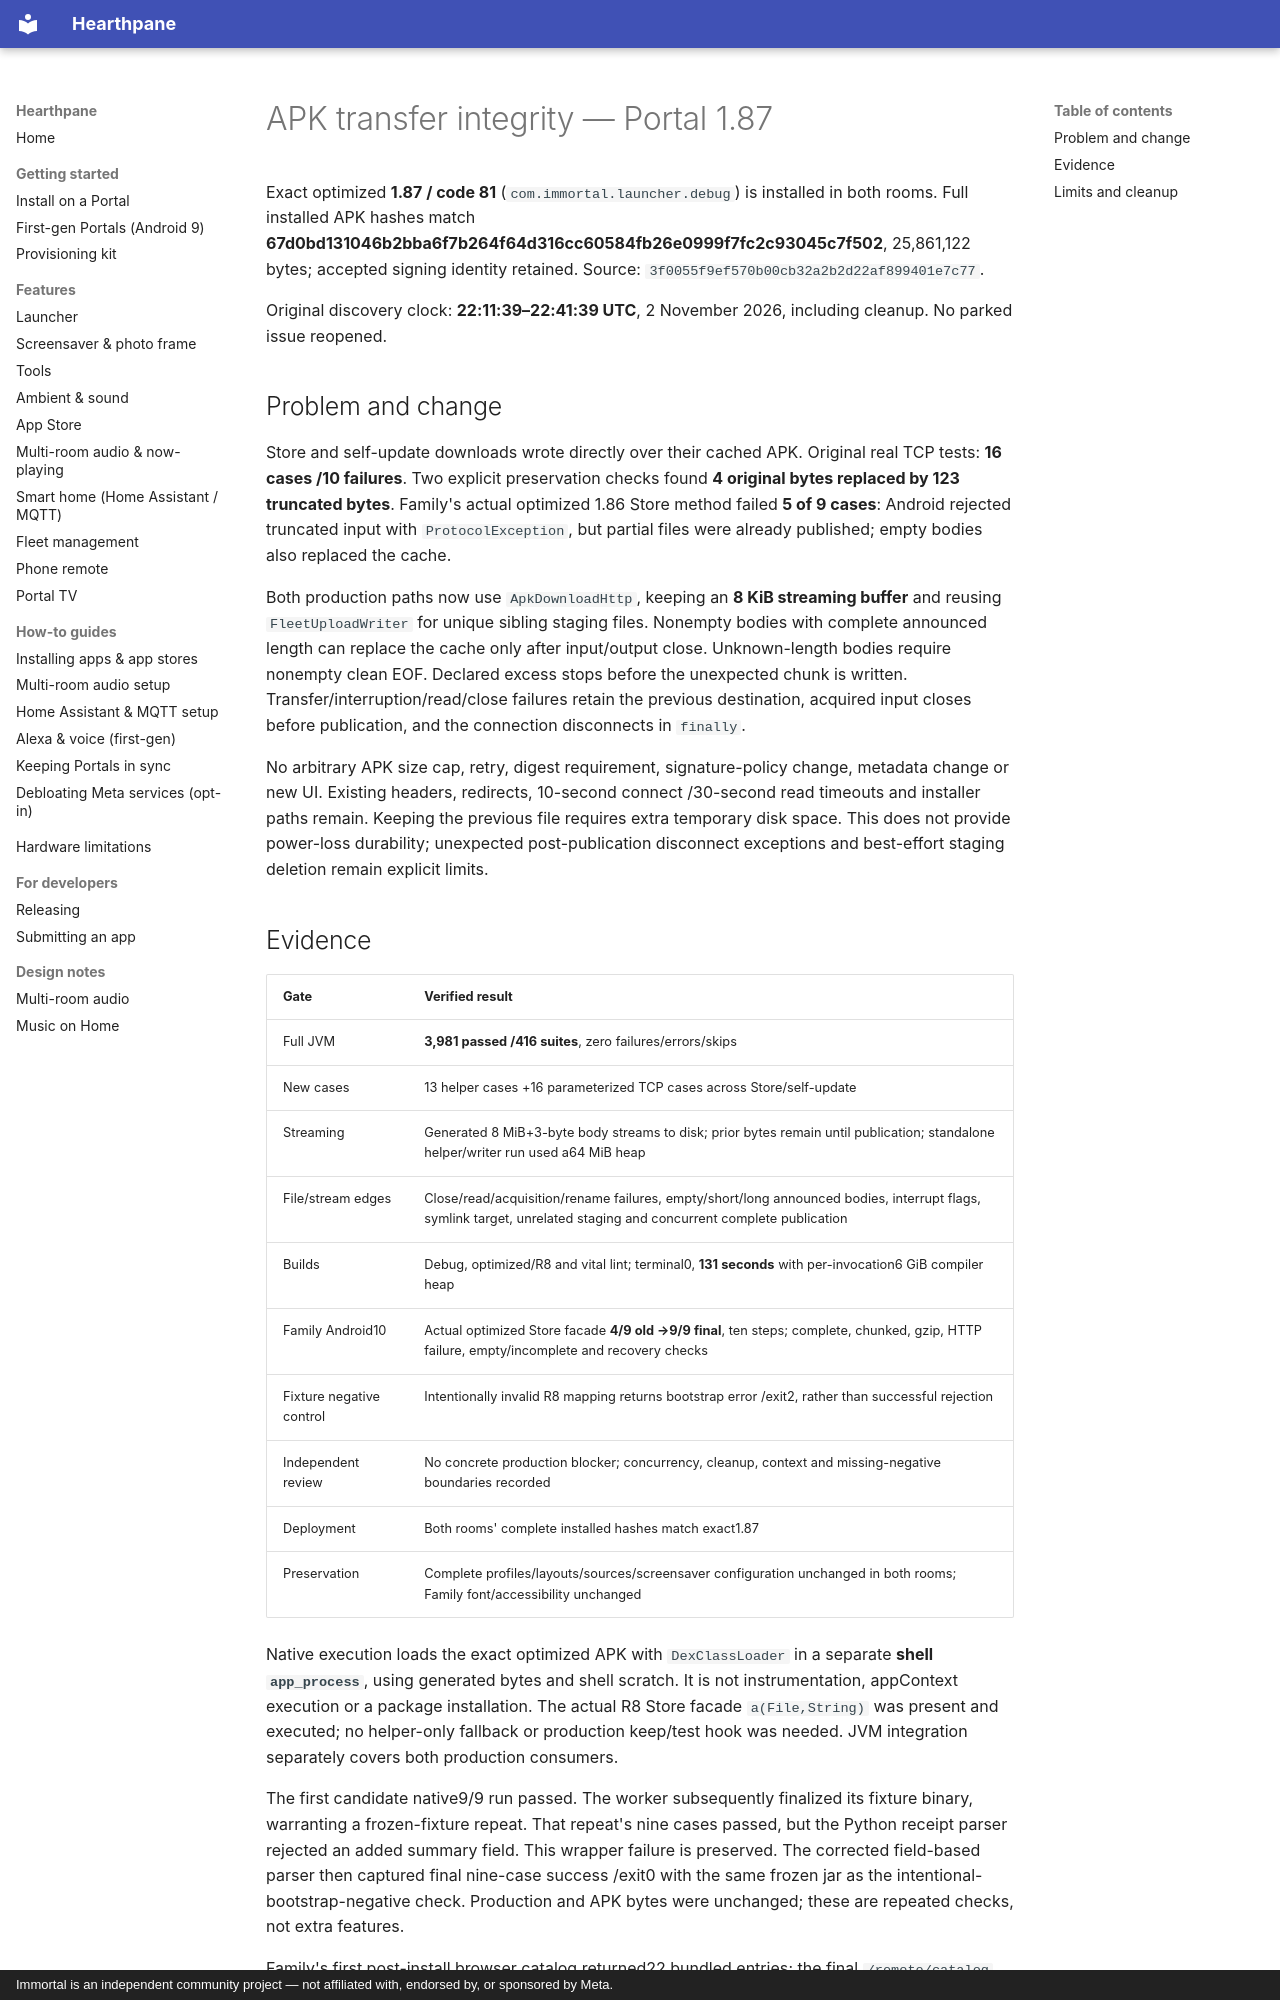

repository: rlchandani/portal-prime · page: portal-apk-download-publication-2026-11-02/index.html · generator: mkdocs · copyright: Immortal is an independent community project — not affiliated with, endorsed by, or sponsored by Meta.

# APK transfer integrity — Portal 1.87

Exact optimized **1.87 / code 81** (`com.immortal.launcher.debug`) is installed in both rooms. Full installed APK hashes match **67d0bd131046b2bba6f7b264f64d316cc60584fb26e0999f7fc2c93045c7f502**, 25,861,122 bytes; accepted signing identity retained. Source: `3f0055f9ef570b00cb32a2b2d22af899401e7c77`.

Original discovery clock: **22:11:39–22:41:39 UTC**, 2 November 2026, including cleanup. No parked issue reopened.

## Problem and change

Store and self-update downloads wrote directly over their cached APK. Original real TCP tests: **16 cases /10 failures**. Two explicit preservation checks found **4 original bytes replaced by 123 truncated bytes**. Family's actual optimized 1.86 Store method failed **5 of 9 cases**: Android rejected truncated input with `ProtocolException`, but partial files were already published; empty bodies also replaced the cache.

Both production paths now use `ApkDownloadHttp`, keeping an **8 KiB streaming buffer** and reusing `FleetUploadWriter` for unique sibling staging files. Nonempty bodies with complete announced length can replace the cache only after input/output close. Unknown-length bodies require nonempty clean EOF. Declared excess stops before the unexpected chunk is written. Transfer/interruption/read/close failures retain the previous destination, acquired input closes before publication, and the connection disconnects in `finally`.

No arbitrary APK size cap, retry, digest requirement, signature-policy change, metadata change or new UI. Existing headers, redirects, 10-second connect /30-second read timeouts and installer paths remain. Keeping the previous file requires extra temporary disk space. This does not provide power-loss durability; unexpected post-publication disconnect exceptions and best-effort staging deletion remain explicit limits.
